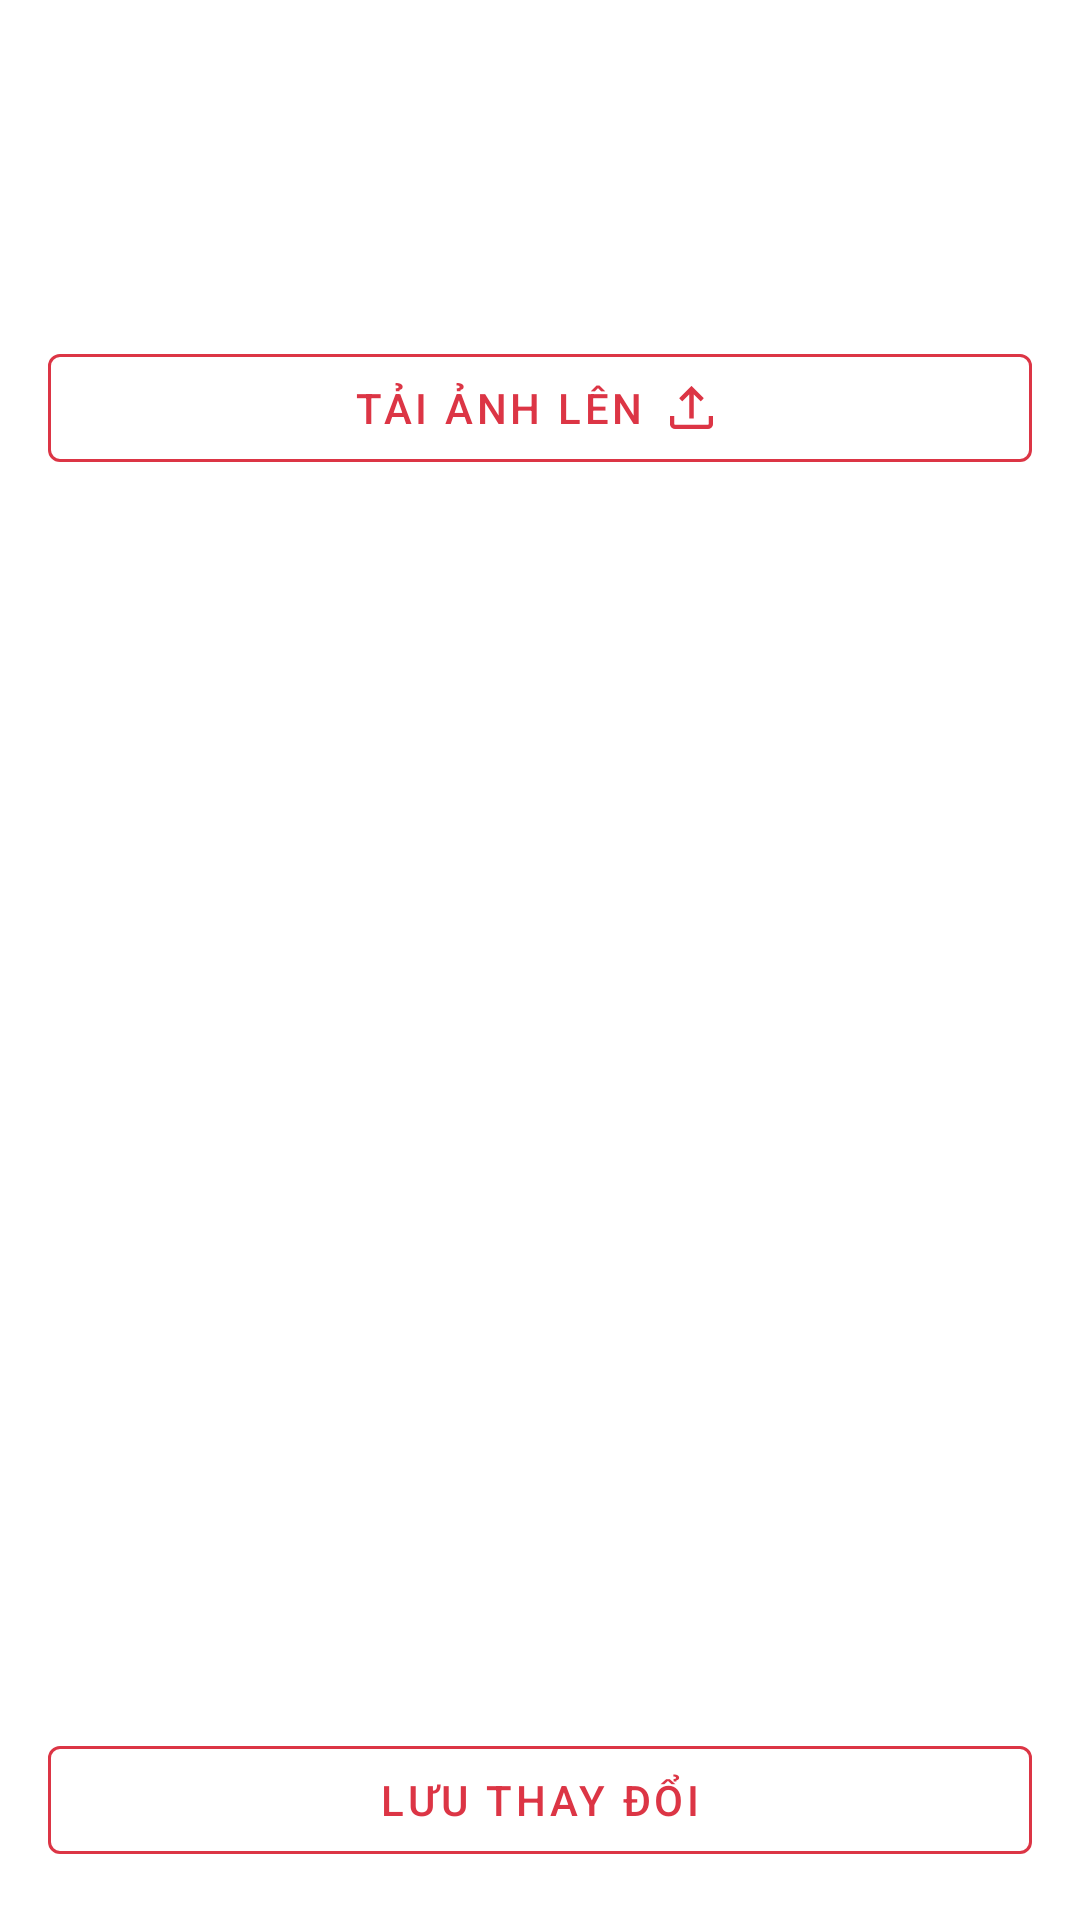

Write the Android layout XML for this screen, with the resource values it uses.
<!-- AndroidManifest.xml: application theme Theme.FindNest -->
<!-- res/layout/fragment_change_avatar.xml -->
<?xml version="1.0" encoding="utf-8"?>
<FrameLayout xmlns:android="http://schemas.android.com/apk/res/android"
    xmlns:app="http://schemas.android.com/apk/res-auto"
    xmlns:tools="http://schemas.android.com/tools"
    android:layout_width="match_parent"
    android:layout_height="match_parent"
    tools:context=".ui.fragment.ChangeAvatarFragment"
    android:layout_gravity="center">

    <LinearLayout
        android:layout_width="match_parent"
        android:layout_height="match_parent"
        android:background="#fff"
        android:gravity="center"
        android:orientation="vertical"
        android:padding="16dp">


















        <LinearLayout
            android:layout_width="match_parent"
            android:layout_height="wrap_content"
            android:layout_marginTop="80dp"
            android:layout_weight="1"
            android:orientation="vertical">

            <ImageView
                android:id="@+id/iv_avatar_preview"
                android:layout_width="match_parent"
                android:layout_height="300dp"
                android:layout_marginTop="8dp"
                android:scaleType="centerCrop"
                android:visibility="gone" />

            <com.google.android.material.button.MaterialButton
                android:id="@+id/btn_upload_avatar"
                style="@style/Widget.MaterialComponents.Button.OutlinedButton"
                android:layout_width="match_parent"
                android:layout_height="wrap_content"
                android:layout_marginTop="16dp"
                android:text="Tải ảnh lên"
                android:textColor="#DC3545"
                app:icon="@drawable/icon_upload"
                app:iconGravity="textEnd"
                app:iconSize="23dp"
                app:iconTint="#DC3545"
                app:strokeColor="#DC3545" />

        </LinearLayout>

        <com.google.android.material.button.MaterialButton
            android:id="@+id/btn_save_change"
            style="@style/Widget.MaterialComponents.Button.OutlinedButton"
            android:layout_width="match_parent"
            android:layout_height="wrap_content"
            android:layout_marginTop="16dp"
            android:text="Lưu thay đổi"
            android:textColor="#DC3545"
            app:strokeColor="#DC3545" />

    </LinearLayout>

</FrameLayout>
<!-- resources referenced by this layout -->
<resources>
  <!-- drawable icon_chevron_left (drawable) -->
  <vector xmlns:android="http://schemas.android.com/apk/res/android"
      android:width="24dp"
      android:height="24dp"
      android:viewportWidth="960"
      android:viewportHeight="960">
    <path
        android:pathData="M560,706.15 L333.85,480 560,253.85 602.15,296l-184,184 184,184L560,706.15Z"
        android:fillColor="#000"/>
  </vector>
  <!-- drawable icon_upload (drawable) -->
  <vector xmlns:android="http://schemas.android.com/apk/res/android"
      android:width="24dp"
      android:height="24dp"
      android:viewportWidth="960"
      android:viewportHeight="960">
    <path
        android:pathData="M450,631.54v-336l-98.61,98.61 -42.16,-43.38L480,180l170.77,170.77 -42.16,43.38L510,295.54v336h-60ZM252.31,780Q222,780 201,759q-21,-21 -21,-51.31v-108.46h60v108.46q0,4.62 3.85,8.46 3.84,3.85 8.46,3.85h455.38q4.62,0 8.46,-3.85 3.85,-3.84 3.85,-8.46v-108.46h60v108.46Q780,738 759,759q-21,21 -51.31,21L252.31,780Z"
        android:fillColor="#000"/>
  </vector>
  <style name="Theme.FindNest" parent="Base.Theme.FindNest" />
  <style name="Base.Theme.FindNest" parent="Theme.Material3.Light.NoActionBar">        
          <item name="android:statusBarColor">#dc3545</item>
          
          <item name="colorPrimary">#dc3545</item>
          
          <item name="colorAccent">#7E0912</item>
      </style>
</resources>
